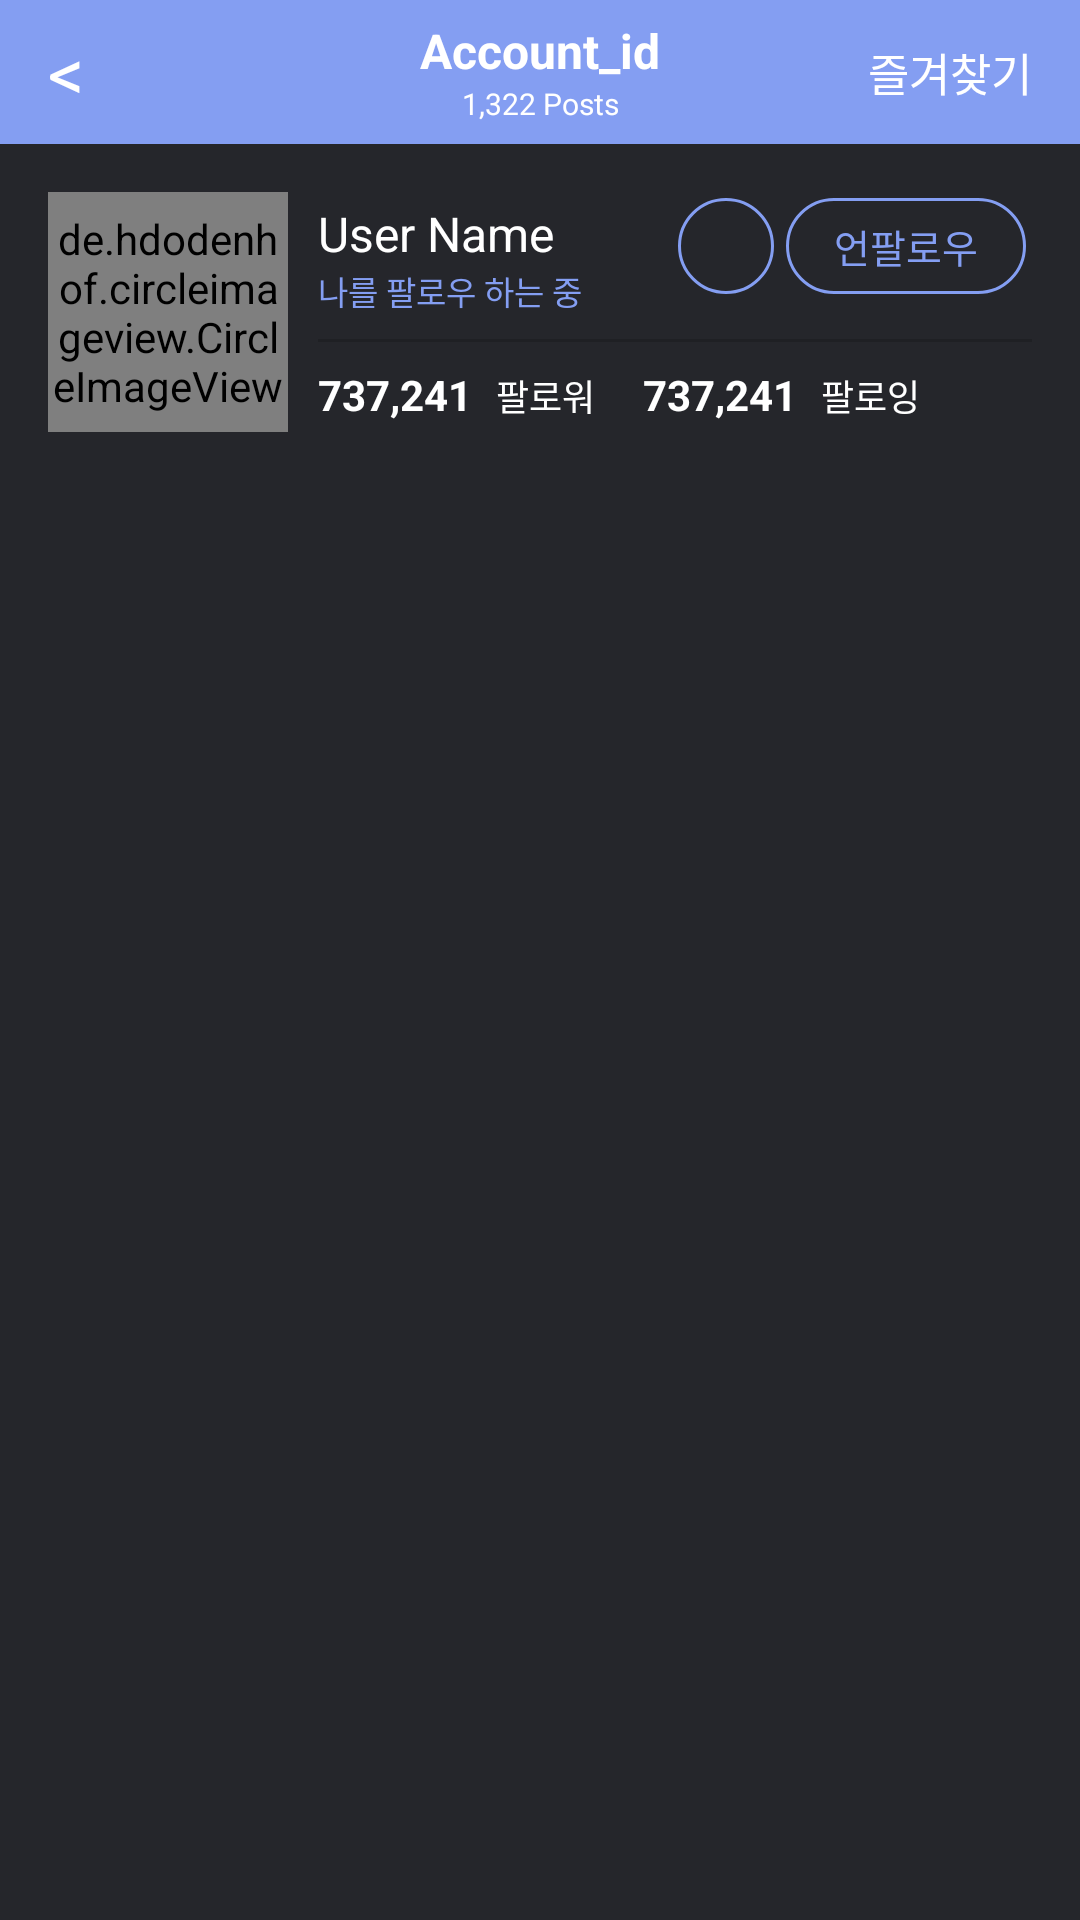

The Android layout XML behind this screen, and the referenced resources:
<!-- AndroidManifest.xml: activity theme AppTheme -->
<!-- res/layout/activity_detail.xml -->
<RelativeLayout xmlns:android="http://schemas.android.com/apk/res/android"
    xmlns:tools="http://schemas.android.com/tools"
    android:layout_width="match_parent"
    android:layout_height="match_parent">
    <LinearLayout
        android:layout_width="match_parent"
        android:layout_height="match_parent"
        android:orientation="vertical"
        android:background="@color/colorPrimaryDark">
        <RelativeLayout
            android:background="@color/colorPrimaryText"
            android:layout_width="match_parent"
            android:layout_height="@dimen/fragment_title_height">
            <TextView
                android:layout_width="wrap_content"
                android:layout_height="match_parent"
                android:text="&lt;"
                android:textSize="24dp"
                android:paddingLeft="@dimen/activity_horizontal_margin"
                android:paddingRight="@dimen/activity_horizontal_margin"
                android:gravity="center"
                android:textColor="@color/colorWhite"/>
            <TextView
                android:id="@+id/title"
                android:layout_width="match_parent"
                android:layout_height="wrap_content"
                android:text="Account_id"
                android:layout_marginTop="6dp"
                android:textSize="16dp"
                android:textStyle="bold"
                android:gravity="center"
                android:textColor="@color/colorWhite"/>
            <TextView
                android:layout_below="@id/title"
                android:layout_width="match_parent"
                android:layout_height="wrap_content"
                android:text="1,322 Posts"
                android:textSize="10dp"
                android:gravity="center"
                android:textColor="@color/colorWhite"/>
            <TextView
                android:onClick="onClickFav"
                android:id="@+id/btn_fav"
                android:layout_width="wrap_content"
                android:layout_height="match_parent"
                android:gravity="center"
                android:paddingLeft="16dp"
                android:paddingRight="16dp"
                android:layout_alignParentRight="true"
                android:text="즐겨찾기"
                android:textSize="15dp"
                android:textColor="@color/colorWhite"/>
        </RelativeLayout>
        <RelativeLayout
            android:layout_width="match_parent"
            android:layout_height="wrap_content"
            android:padding="16dp">
            <de.hdodenhof.circleimageview.CircleImageView
                android:id="@+id/profile_pic"
                android:layout_width="80dp"
                android:layout_height="80dp"
                android:layout_marginRight="10dp"
                android:src="@color/colorAccent"/>
            <TextView
                android:id="@+id/user_name"
                android:layout_toRightOf="@id/profile_pic"
                android:layout_width="wrap_content"
                android:layout_height="wrap_content"
                android:layout_marginTop="3dp"
                android:textColor="@color/colorWhite"
                android:textSize="16dp"
                android:text="User Name"></TextView>
            <TextView
                android:id="@+id/is_followed"
                android:layout_toRightOf="@id/profile_pic"
                android:layout_below="@id/user_name"
                android:layout_width="wrap_content"
                android:layout_height="wrap_content"
                android:text="나를 팔로우 하는 중"
                android:textSize="11dp"
                android:textColor="@color/colorPrimaryText"/>

            <TextView
                android:id="@+id/btn_unfollow"
                android:layout_alignParentRight="true"
                android:layout_margin="2dp"
                android:paddingLeft="16dp"
                android:paddingRight="16dp"
                android:background="@drawable/toggle_interest_btn"
                android:layout_width="wrap_content"
                android:layout_height="32dp"
                android:textColor="@drawable/toggle_interest_btn_text"
                android:textSize="13dp"
                android:gravity="center"
                android:text="언팔로우"/>
            <ImageView
                android:id="@+id/btn_insta"
                android:layout_toLeftOf="@id/btn_unfollow"
                android:layout_margin="2dp"
                android:paddingLeft="16dp"
                android:paddingRight="16dp"
                android:background="@drawable/toggle_interest_btn"
                android:layout_width="wrap_content"
                android:layout_height="32dp"
                android:textColor="@drawable/toggle_interest_btn_text"
                android:textSize="13dp"
                android:gravity="center"
                android:src="@drawable/icon"/>

            <LinearLayout
                android:layout_toRightOf="@id/profile_pic"
                android:layout_below="@id/is_followed"
                android:layout_marginTop="8dp"
                android:layout_width="match_parent"
                android:orientation="vertical"
                android:layout_height="wrap_content">
                <View
                    android:layout_width="match_parent"
                    android:layout_height="1sp"
                    android:background="@color/colorHomeActivityBackground"></View>
                <LinearLayout
                    android:layout_width="match_parent"
                    android:layout_height="wrap_content"
                    android:layout_marginTop="8dp"
                    android:orientation="horizontal">
                    <TextView
                        android:layout_width="wrap_content"
                        android:layout_height="wrap_content"
                        android:text="737,241"
                        android:textSize="14dp"
                        android:textStyle="bold"
                        android:textColor="@color/colorWhite"/>
                    <TextView
                        android:layout_width="wrap_content"
                        android:layout_height="wrap_content"
                        android:layout_marginLeft="8dp"
                        android:layout_marginRight="16dp"
                        android:text="팔로워"
                        android:textSize="12dp"
                        android:textColor="@color/colorWhite"/>
                    <TextView
                        android:layout_width="wrap_content"
                        android:layout_height="wrap_content"
                        android:text="737,241"
                        android:textSize="14dp"
                        android:textStyle="bold"
                        android:textColor="@color/colorWhite"/>
                    <TextView
                        android:layout_width="wrap_content"
                        android:layout_height="wrap_content"
                        android:layout_marginLeft="8dp"
                        android:text="팔로잉"
                        android:textSize="12dp"
                        android:textColor="@color/colorWhite"/>
                </LinearLayout>
            </LinearLayout>

        </RelativeLayout>
        <GridView
            android:id="@+id/gridview"
            android:numColumns="3"
            android:verticalSpacing="0dp"
            android:horizontalSpacing="0dp"
            android:layout_width="match_parent"
            android:layout_height="match_parent"></GridView>
    </LinearLayout>

    <LinearLayout
        android:id="@+id/btm"
        android:visibility="gone"
        android:layout_width="match_parent"
        android:layout_height="wrap_content"
        android:background="#eee5e4e3"
        android:orientation="vertical"
        android:layout_alignParentBottom="true">
        <RelativeLayout
            android:layout_width="match_parent"
            android:layout_height="54dp"
            android:padding="16dp">
            <TextView
                android:layout_width="wrap_content"
                android:layout_height="match_parent"
                android:text="취소"
                android:textColor="@color/colorPrimaryText"
                android:textSize="14dp"
                android:gravity="center"
                android:onClick="onClickCan"
                android:textStyle="bold"/>
            <TextView
                android:layout_width="wrap_content"
                android:layout_height="wrap_content"
                android:layout_centerInParent="true"
                android:textSize="16dp"
                android:textStyle="bold"
                android:textColor="#464646"
                android:text="즐겨찾기 추가"/>
            <TextView
                android:layout_width="wrap_content"
                android:layout_height="match_parent"
                android:text="선택"
                android:layout_alignParentRight="true"
                android:layout_centerVertical="true"
                android:textColor="@color/colorPrimaryText"
                android:textSize="14dp"
                android:gravity="center"
                android:textStyle="bold"/>
        </RelativeLayout>
        <View
            android:layout_width="match_parent"
            android:layout_height="1sp"
            android:background="@color/colorDarkGrayText"/>
        <TextView
            android:layout_width="match_parent"
            android:layout_height="wrap_content"
            android:padding="16dp"
            android:textSize="15dp"
            android:textStyle="bold"
            android:textColor="@color/colorPrimaryText"
            android:gravity="center"
            android:text="새로운 그룹 만들기"/>
    </LinearLayout>

</RelativeLayout>
<!-- resources referenced by this layout -->
<resources>
  <color name="colorAccent">#ff5f5f</color>
  <color name="colorDarkGrayText">#838385</color>
  <color name="colorHomeActivityBackground">#1f2024</color>
  <color name="colorPrimaryDark">#25262b</color>
  <color name="colorPrimaryText">#849ef2</color>
  <color name="colorWhite">#ffffff</color>
  <dimen name="activity_horizontal_margin">16dp</dimen>
  <dimen name="fragment_title_height">48dp</dimen>
  <!-- drawable toggle_interest_btn (drawable) -->
  <?xml version="1.0" encoding="utf-8"?>
  <selector xmlns:android="http://schemas.android.com/apk/res/android">
      <item android:state_checked="true">
          <shape android:shape="rectangle">
              <corners android:radius="16dp"></corners>
              <solid android:color="#849ef2"></solid>
          </shape>
  
      </item>
      <item android:state_checked="false">
          <shape android:shape="rectangle">
              <corners android:radius="16dp"></corners>
              <stroke android:width="1dp" android:color="#849ef2"></stroke>
              <solid android:color="@android:color/transparent"></solid>
          </shape>
      </item>
  </selector>
  <!-- drawable toggle_interest_btn_text (drawable) -->
  <?xml version="1.0" encoding="utf-8"?>
  <selector xmlns:android="http://schemas.android.com/apk/res/android">
      <item android:state_checked="true" android:color="#25262b"></item>
      <item android:state_checked="false" android:color="#849ef2"></item>
  </selector>
  <style name="AppTheme" parent="Theme.AppCompat.Light.DarkActionBar">
          
          <item name="colorPrimary">@color/colorPrimary</item>
          <item name="colorPrimaryDark">@color/colorPrimaryDark</item>
          <item name="colorAccent">@color/colorAccent</item>
  
          <item name="windowActionBar">false</item>
          <item name="windowNoTitle">true</item>
  
      </style>
  <color name="colorPrimary">#5d61ff</color>
</resources>
